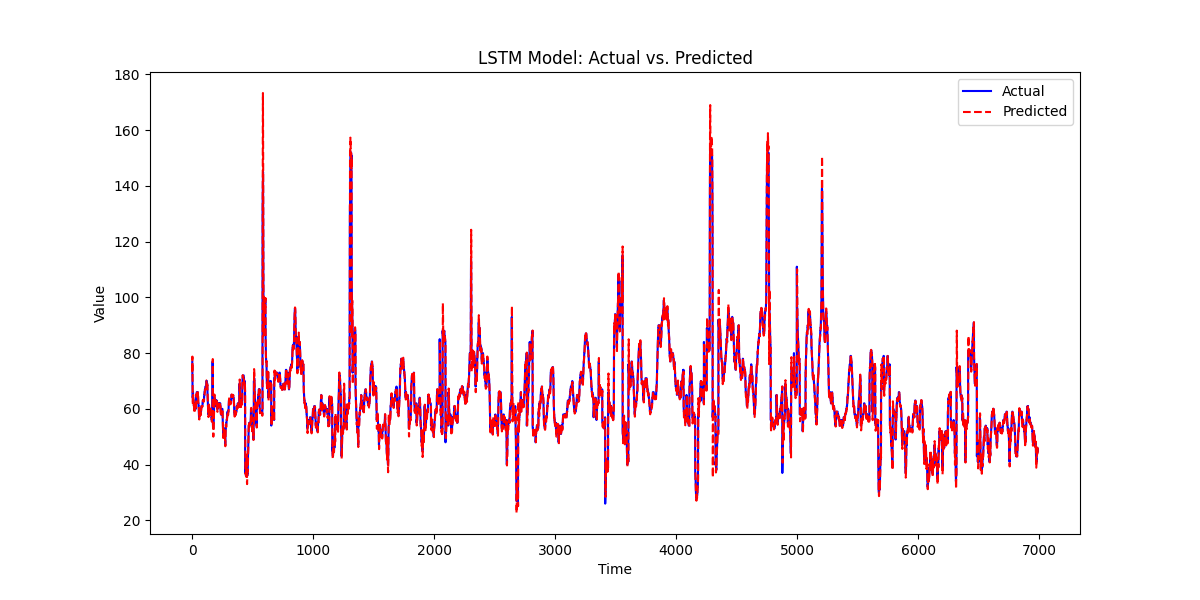

The data file committed next to this chart (first rows):
, prediction, actual
0, 73.12, 77.0
1, 78.75, 71.0
2, 74.21, 64.0
3, 65.39, 64.0
4, 62.35, 64.0
5, 61.5, 65.0
6, 62.89, 66.0
7, 65.01, 64.0
8, 64.35, 64.0
9, 64.23, 63.0
10, 63.11, 63.0
11, 62.58, 63.0
12, 62.13, 62.0
13, 61.03, 62.0
14, 62.08, 61.0
15, 61.02, 61.0
16, 58.64, 61.0
17, 58.99, 61.0
18, 60.22, 61.0
19, 60.6, 61.0
20, 60.71, 61.0
21, 60.75, 60.0
22, 59.68, 60.0
23, 59.4, 60.0
24, 59.45, 61.0
25, 60.52, 61.0
26, 60.88, 62.0
27, 61.84, 61.0
28, 61.14, 61.0
29, 60.84, 60.0
30, 59.66, 61.0
31, 60.41, 63.0
32, 62.37, 65.0
33, 64.75, 65.0
34, 65.33, 65.0
35, 65.31, 65.0
36, 65.17, 65.0
37, 64.95, 66.0
38, 65.24, 66.0
39, 65.55, 66.0
40, 66.19, 65.0
41, 64.88, 65.0
42, 64.2, 65.0
43, 64.26, 65.0
44, 64.5, 65.0
45, 64.85, 65.0
46, 64.92, 66.0
47, 65.91, 65.0
48, 64.94, 64.0
49, 63.66, 62.0
50, 61.58, 62.0
51, 61.11, 62.0
52, 61.11, 61.0
53, 60.5, 61.0
54, 60.5, 59.0
55, 58.91, 58.0
56, 57.48, 57.0
57, 56.38, 57.0
58, 56.19, 58.0
59, 57.24, 59.0
... 6,929 more rows
